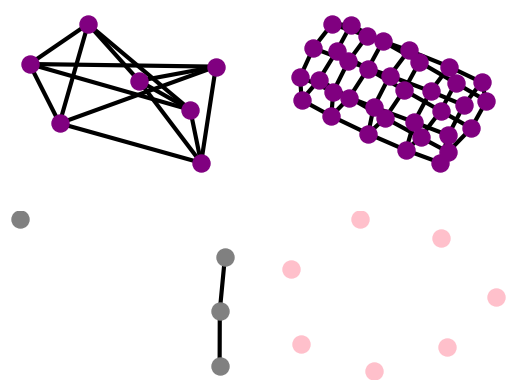

Source code (Python):


# https://networkx.github.io/documentation/networkx-1.9.1/reference/algorithms.operators.html

import networkx as nx
import matplotlib.pyplot as plt
import numpy

numpy.random.seed(121)

G1 = nx.cycle_graph(7)
G2 = nx.path_graph(5)
nbunch = set ( [1,2,3,5])

SUBG = nx.subgraph(G1, nbunch)          # induce subgraphof G on nodes in nbunch
#G12  = nx.union(G1, G2)                 # graph union, G1 and G2 must be disjoint
CG12 = nx.cartesian_product(G1, G2)     # return Cartesian product graph
G12  = nx.compose(G1, G2)               # combine graphs identifying nodes common to both
PLG  = nx.complement(G1)                    # graph complement
EG   = nx.create_empty_copy(G1)             # return an empty copy of the same graph class
#UG   = nx.convert_to_undirected(G1)         # return an undirected representation of G
#DG   = nx.convert_to_directed(G1)           # return a directed representation of G

plt.subplot(221)
nx.draw( PLG, node_color='purple',node_size=150,with_labels=False,width=3)

plt.subplot(222)
nx.draw( CG12, node_color='purple',node_size=150,with_labels=False,width=3)

plt.subplot(223)
nx.draw( SUBG, node_color='gray',node_size=150,with_labels=False,width=3)

plt.subplot(224)
nx.draw( EG, node_color='pink',node_size=150,with_labels=False,width=3)

plt.show()
